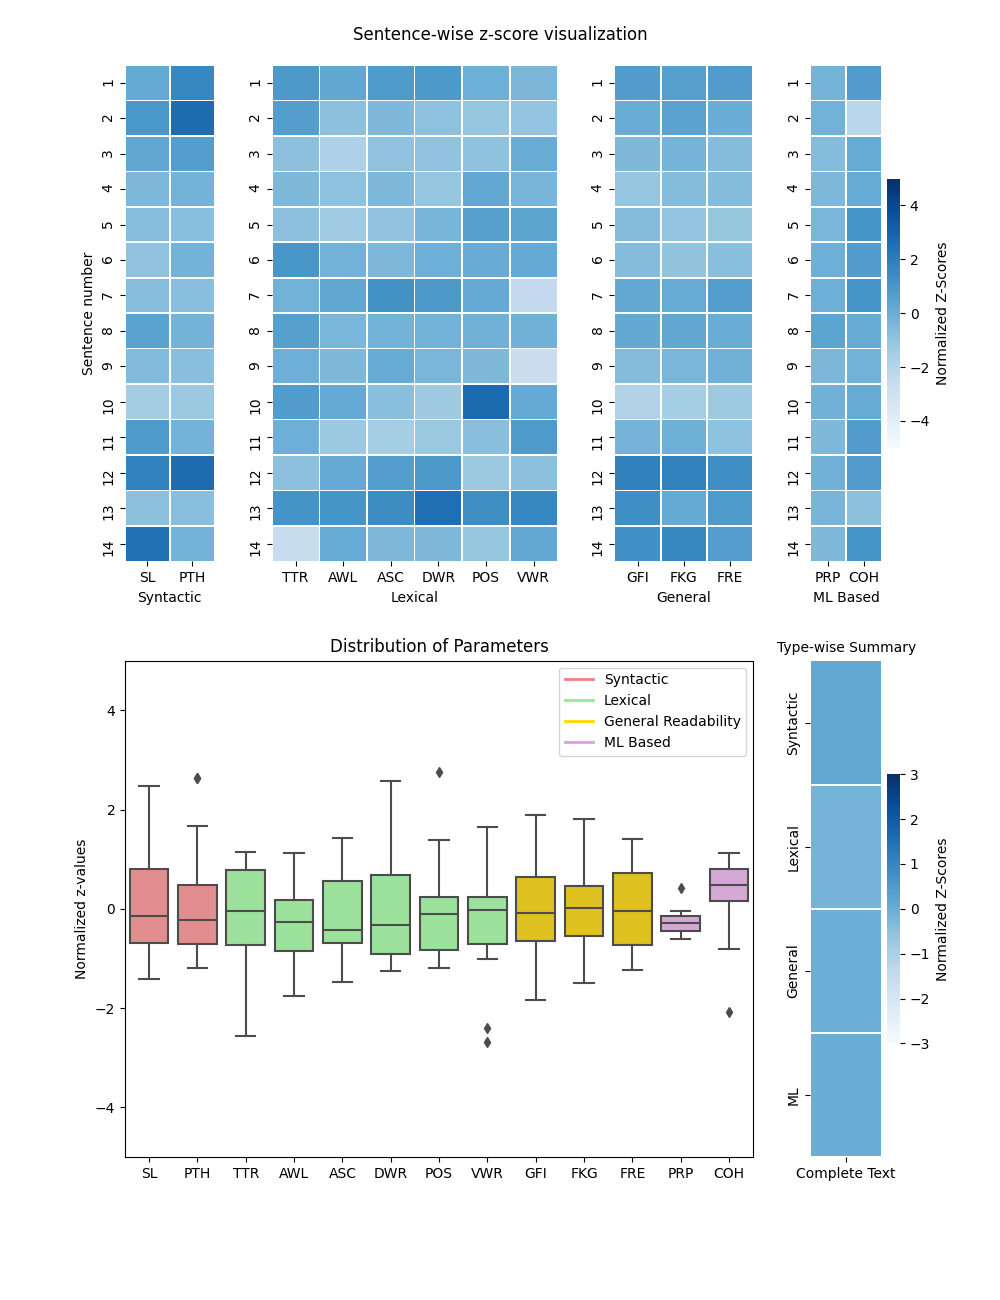

Values plotted in this chart, from the file beside it:
SL, PTH, TTR, AWL, ASC, DWR, POS, VWR, GFI, FKG, FRE, PRP, COH
24, 11, 0.92, 4.83, 1.58, 0.29, 0.38, 0.33, 23.2, 12.41, 48.81, 285, 0.66
31, 13, 0.9, 4.13, 1.32, 0.13, 0.26, 0.39, 19.6, 12.08, 63.7, 317.8, 0.75
25, 9, 0.76, 3.56, 1.24, 0.12, 0.28, 0.28, 16.8, 8.79, 76.56, 68.48, 0.68
19, 7, 0.79, 4.11, 1.32, 0.11, 0.42, 0.32, 14.0, 7.4, 75.88, 160, 0.68
17, 6, 0.76, 3.82, 1.24, 0.18, 0.47, 0.24, 16.0, 5.67, 84.68, 206.7, 0.65
15, 7, 0.93, 4.53, 1.33, 0.2, 0.4, 0.27, 16.0, 5.95, 79.09, 404.7, 0.66
17, 6, 0.82, 4.82, 1.65, 0.29, 0.41, 0.53, 20.4, 10.51, 49.99, 400.4, 0.65
27, 7, 0.89, 4.41, 1.37, 0.19, 0.37, 0.3, 20.4, 11.11, 63.53, 682.2, 0.68
18, 6, 0.83, 4.33, 1.44, 0.17, 0.33, 0.56, 16.0, 8.42, 66.74, 184.8, 0.69
11, 5, 0.91, 4.73, 1.27, 0.09, 0.73, 0.27, 10.0, 3.69, 88.23, 341.8, 0.68
30, 7, 0.83, 3.9, 1.13, 0.1, 0.3, 0.2, 18.0, 9.44, 80.79, 149.5, 0.66
38, 13, 0.76, 4.74, 1.55, 0.29, 0.24, 0.37, 28.8, 17.52, 37.14, 351.8, 0.66
16, 6, 0.94, 5.31, 1.69, 0.44, 0.56, 0.12, 26.0, 10.59, 47.62, 237.2, 0.71
43, 7, 0.6, 4.72, 1.33, 0.16, 0.26, 0.26, 25.6, 16.87, 50.67, 135.3, 0.65
